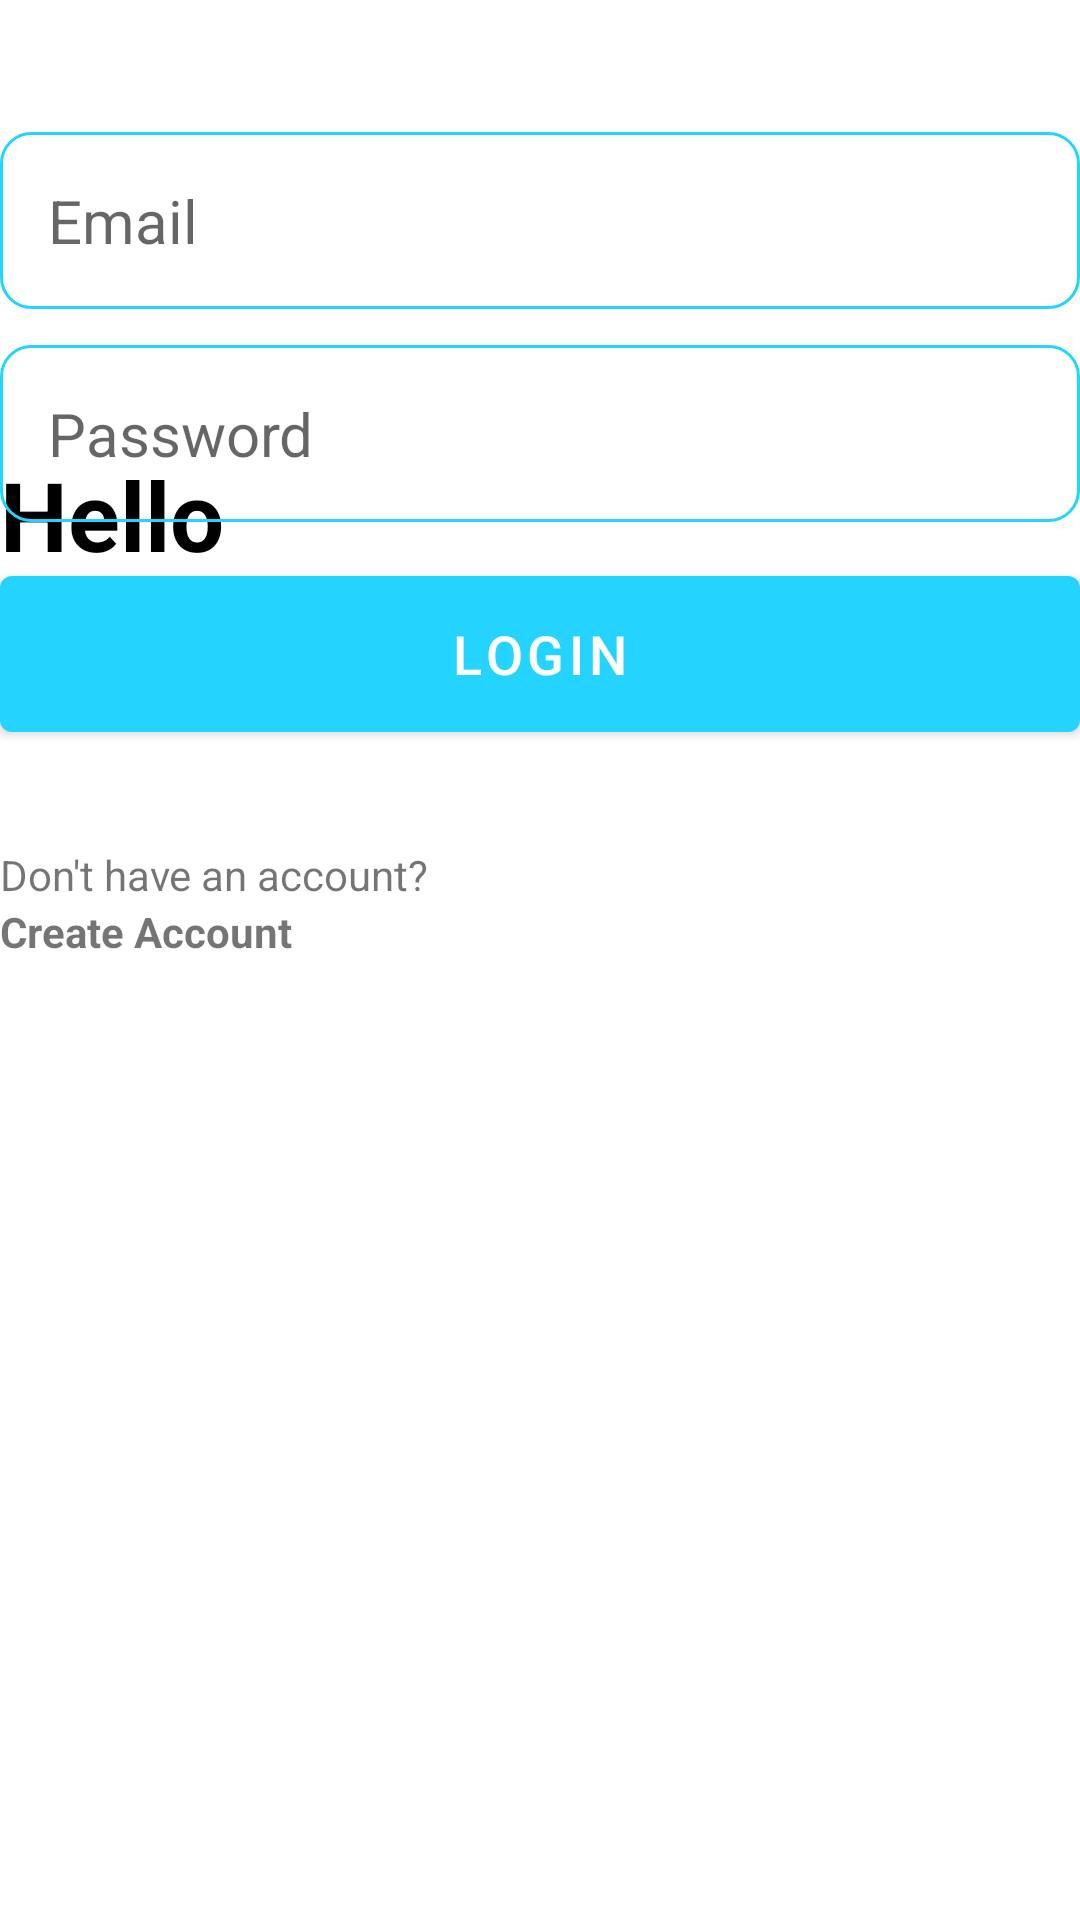

This screen was rendered from an Android layout file. Write that file and the resources it references.
<!-- AndroidManifest.xml: application theme Theme.MyNotes -->
<!-- res/layout/activity_login.xml -->
<?xml version="1.0" encoding="utf-8"?>
<RelativeLayout xmlns:android="http://schemas.android.com/apk/res/android"
    xmlns:app="http://schemas.android.com/apk/res-auto"
    xmlns:tools="http://schemas.android.com/tools"
    android:layout_width="match_parent"
    android:layout_height="match_parent"
    android:layout_marginHorizontal="32dp"
    android:layout_marginVertical="16dp"
    tools:context=".LoginActivity">

    <ImageView
        android:id="@+id/login"
        android:layout_width="150dp"
        android:layout_height="150dp"
        android:layout_alignParentTop="true"
        android:src="@drawable/login" />

    <LinearLayout
        android:layout_width="match_parent"
        android:layout_height="wrap_content"
        android:layout_below="@id/login"
        android:orientation="vertical"
        android:id="@id/hello_text">

        <TextView
            android:layout_width="match_parent"
            android:layout_height="wrap_content"
            android:text="@string/hello"
            android:textColor="@color/black"
            android:textSize="32sp"
            android:textStyle="bold" />

        <TextView
            android:layout_width="match_parent"
            android:layout_height="wrap_content"
            android:text="@string/start"
            android:textColor="@color/black"
            android:textSize="36sp"
            android:textStyle="bold"/>
    </LinearLayout>

    <LinearLayout
        android:layout_width="match_parent"
        android:layout_height="wrap_content"
        android:layout_marginVertical="32dp"
        android:orientation="vertical"
        android:layout_below="@id/hello_text"
        android:id="@+id/form_layout">

        <EditText
            android:layout_width="match_parent"
            android:layout_height="wrap_content"
            android:id="@+id/email_edit_text"
            android:inputType="textEmailAddress"
            android:hint="Email"
            android:textSize="20sp"
            android:background="@drawable/rounded_corner"
            android:padding="16dp"
            android:layout_marginTop="12dp"/>

        <EditText
            android:layout_width="match_parent"
            android:layout_height="wrap_content"
            android:id="@+id/password_edit_text"
            android:inputType="textPassword"
            android:hint="Password"
            android:textSize="20sp"
            android:background="@drawable/rounded_corner"
            android:padding="16dp"
            android:layout_marginTop="12dp"/>


        <com.google.android.material.button.MaterialButton
            android:layout_width="match_parent"
            android:id="@+id/login_btn"
            android:layout_height="64dp"
            android:text="LogIn"
            android:layout_marginTop="12dp"
            android:textSize="18sp"
            />

        <ProgressBar
            android:layout_width="24dp"
            android:layout_height="64dp"
            android:id="@+id/progress_bar"
            android:layout_gravity="center"
            android:visibility="gone"
            android:layout_marginTop="12dp"/>

    </LinearLayout>
    <LinearLayout
        android:layout_width="match_parent"
        android:layout_height="wrap_content"
        android:layout_below="@id/form_layout"
        android:orientation="vertical"
        android:gravity="center">

        <TextView
            android:layout_width="match_parent"
            android:layout_height="wrap_content"
            android:text="Don't have an account?"
            />

        <TextView
            android:layout_width="match_parent"
            android:layout_height="wrap_content"
            android:textStyle="bold"
            android:id="@+id/create_account_btn"
            android:text="Create Account"
            />
    </LinearLayout>
</RelativeLayout>
<!-- resources referenced by this layout -->
<resources>
  <color name="black">#FF000000</color>
  <!-- drawable rounded_corner (drawable) -->
  <?xml version="1.0" encoding="utf-8"?>
  <shape xmlns:android="http://schemas.android.com/apk/res/android"
  
      android:shape="rectangle">
      <corners android:radius="10dp"/>
      <stroke android:width="1dp" android:color="@color/my_blue"/>
  
  </shape>
  <string name="hello">Hello</string>
  <string name="start">Let\'s get started</string>
  <style name="Theme.MyNotes" parent="Theme.MaterialComponents.DayNight.NoActionBar">
          
          <item name="colorPrimary">@color/my_blue</item>
          <item name="colorPrimaryVariant">@color/purple_700</item>
          <item name="colorOnPrimary">@color/white</item>
          
          <item name="colorSecondary">@color/teal_200</item>
          <item name="colorSecondaryVariant">@color/teal_700</item>
          <item name="colorOnSecondary">@color/black</item>
          
          <item name="android:statusBarColor">@color/my_blue</item>
          
      </style>
  <color name="my_blue">#FF24D3FE</color>
  <color name="purple_700">#FF3700B3</color>
  <color name="white">#FFFFFFFF</color>
  <color name="teal_200">#FF03DAC5</color>
  <color name="teal_700">#FF018786</color>
</resources>
